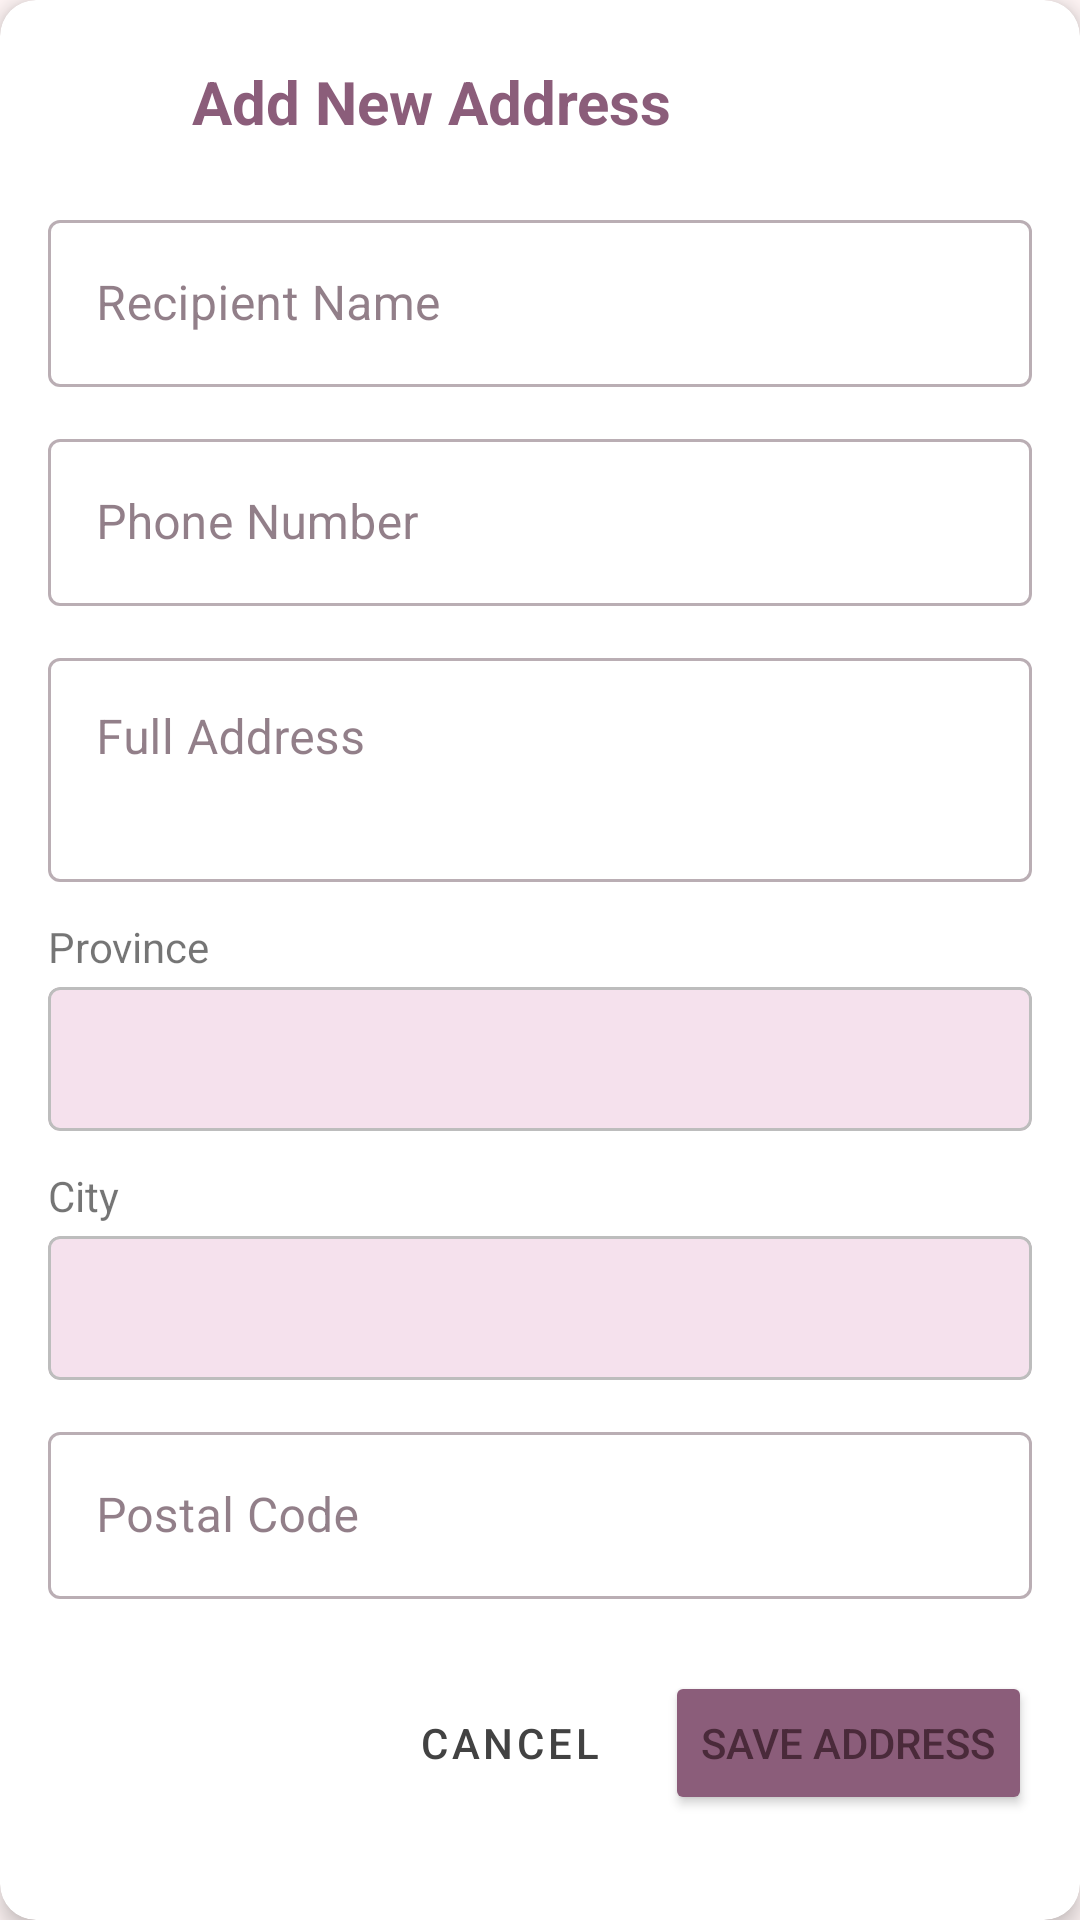

Layout XML and referenced resources for this Android screen:
<!-- AndroidManifest.xml: application theme Theme.UTS_A22.2023.03006 -->
<!-- res/layout/dialog_add_address.xml -->
<?xml version="1.0" encoding="utf-8"?>
<androidx.cardview.widget.CardView xmlns:android="http://schemas.android.com/apk/res/android"
    xmlns:app="http://schemas.android.com/apk/res-auto"
    android:layout_width="match_parent"
    android:layout_height="wrap_content"
    android:layout_margin="16dp"
    app:cardCornerRadius="12dp"
    app:cardElevation="4dp">

    <ScrollView
        android:layout_width="match_parent"
        android:layout_height="wrap_content">

        <LinearLayout
            android:layout_width="match_parent"
            android:layout_height="wrap_content"
            android:orientation="vertical"
            android:padding="16dp">

            
            <LinearLayout
                android:layout_width="match_parent"
                android:layout_height="wrap_content"
                android:orientation="horizontal"
                android:gravity="center_vertical"
                android:layout_marginBottom="16dp">

                <ImageView
                    android:layout_width="36dp"
                    android:layout_height="36dp"
                    android:src="@drawable/ic_location_on_24"
                    android:layout_marginEnd="12dp"
                    android:contentDescription="Location Icon"
                    app:tint="@color/primary" />

                <TextView
                    android:layout_width="0dp"
                    android:layout_height="wrap_content"
                    android:layout_weight="1"
                    android:text="Add New Address"
                    android:textSize="20sp"
                    android:textStyle="bold"
                    android:textColor="@color/primary" />
            </LinearLayout>

            
            <com.google.android.material.textfield.TextInputLayout
                android:id="@+id/tilRecipientName"
                style="@style/Widget.MaterialComponents.TextInputLayout.OutlinedBox"
                android:layout_width="match_parent"
                android:layout_height="wrap_content"
                android:layout_marginBottom="12dp"
                android:hint="Recipient Name">

                <com.google.android.material.textfield.TextInputEditText
                    android:id="@+id/etRecipientName"
                    android:layout_width="match_parent"
                    android:layout_height="wrap_content"
                    android:inputType="textPersonName"
                    android:maxLines="1" />
            </com.google.android.material.textfield.TextInputLayout>

            
            <com.google.android.material.textfield.TextInputLayout
                android:id="@+id/tilPhoneNumber"
                style="@style/Widget.MaterialComponents.TextInputLayout.OutlinedBox"
                android:layout_width="match_parent"
                android:layout_height="wrap_content"
                android:layout_marginBottom="12dp"
                android:hint="Phone Number">

                <com.google.android.material.textfield.TextInputEditText
                    android:id="@+id/etPhoneNumber"
                    android:layout_width="match_parent"
                    android:layout_height="wrap_content"
                    android:inputType="phone"
                    android:maxLines="1" />
            </com.google.android.material.textfield.TextInputLayout>

            
            <com.google.android.material.textfield.TextInputLayout
                android:id="@+id/tilFullAddress"
                style="@style/Widget.MaterialComponents.TextInputLayout.OutlinedBox"
                android:layout_width="match_parent"
                android:layout_height="wrap_content"
                android:layout_marginBottom="12dp"
                android:hint="Full Address">

                <com.google.android.material.textfield.TextInputEditText
                    android:id="@+id/etAddress"
                    android:layout_width="match_parent"
                    android:layout_height="wrap_content"
                    android:inputType="textMultiLine"
                    android:minLines="2"
                    android:gravity="top|start" />
            </com.google.android.material.textfield.TextInputLayout>

            
            <TextView
                android:layout_width="match_parent"
                android:layout_height="wrap_content"
                android:text="Province"
                android:textSize="14sp"
                android:layout_marginBottom="4dp" />

            <com.google.android.material.card.MaterialCardView
                android:layout_width="match_parent"
                android:layout_height="wrap_content"
                android:layout_marginBottom="12dp"
                app:cardElevation="0dp"
                app:strokeWidth="1dp"
                app:strokeColor="@color/grey_400"
                app:cardCornerRadius="4dp">

                <Spinner
                    android:id="@+id/spinnerProvince"
                    android:layout_width="match_parent"
                    android:layout_height="48dp"
                    android:paddingStart="12dp"
                    android:paddingEnd="12dp"
                    android:backgroundTint="@android:color/transparent" />
            </com.google.android.material.card.MaterialCardView>

            
            <TextView
                android:layout_width="match_parent"
                android:layout_height="wrap_content"
                android:text="City"
                android:textSize="14sp"
                android:layout_marginBottom="4dp" />

            <com.google.android.material.card.MaterialCardView
                android:layout_width="match_parent"
                android:layout_height="wrap_content"
                android:layout_marginBottom="12dp"
                app:cardElevation="0dp"
                app:strokeWidth="1dp"
                app:strokeColor="@color/grey_400"
                app:cardCornerRadius="4dp">

                <Spinner
                    android:id="@+id/spinnerCity"
                    android:layout_width="match_parent"
                    android:layout_height="48dp"
                    android:paddingStart="12dp"
                    android:paddingEnd="12dp"
                    android:backgroundTint="@android:color/transparent" />
            </com.google.android.material.card.MaterialCardView>

            
            <com.google.android.material.textfield.TextInputLayout
                android:id="@+id/tilPostalCode"
                style="@style/Widget.MaterialComponents.TextInputLayout.OutlinedBox"
                android:layout_width="match_parent"
                android:layout_height="wrap_content"
                android:layout_marginBottom="24dp"
                android:hint="Postal Code">

                <com.google.android.material.textfield.TextInputEditText
                    android:id="@+id/etPostalCode"
                    android:layout_width="match_parent"
                    android:layout_height="wrap_content"
                    android:inputType="number"
                    android:maxLength="5"
                    android:maxLines="1"
                    android:enabled="false"
                    android:textColor="@color/black"
                    android:backgroundTint="@color/primary"
                    android:textIsSelectable="false" />
            </com.google.android.material.textfield.TextInputLayout>

            
            <LinearLayout
                android:layout_width="match_parent"
                android:layout_height="wrap_content"
                android:orientation="horizontal"
                android:gravity="end">

                <Button
                    android:id="@+id/btnCancel"
                    style="@style/Widget.MaterialComponents.Button.TextButton"
                    android:layout_width="wrap_content"
                    android:layout_height="wrap_content"
                    android:text="Cancel"
                    android:textColor="@color/grey_800" />

                <Button
                    android:id="@+id/btnSaveAddress"
                    android:layout_width="wrap_content"
                    android:layout_height="wrap_content"
                    android:layout_marginStart="8dp"
                    android:text="Save Address"
                    android:backgroundTint="@color/primary" />
            </LinearLayout>
        </LinearLayout>
    </ScrollView>
</androidx.cardview.widget.CardView>
<!-- resources referenced by this layout -->
<resources>
  <color name="black">#000000</color>
  <color name="grey_400">#BDBDBD</color>
  <color name="grey_800">#424242</color>
  <color name="primary">#8B5D7A</color>
  <style name="Theme.UTS_A22.2023.03006" parent="Base.Theme.UTS_A22.2023.03006" />
  <style name="Base.Theme.UTS_A22.2023.03006" parent="Theme.MaterialComponents.DayNight.NoActionBar">
          
          <item name="colorPrimary">@color/primary</item>
          <item name="colorPrimaryVariant">@color/primary_variant</item>
          <item name="colorOnPrimary">@color/on_primary</item>
  
          
          <item name="colorSecondary">@color/secondary</item>
          <item name="colorSecondaryVariant">@color/secondary_variant</item>
          <item name="colorOnSecondary">@color/on_secondary</item>
  
          
          <item name="android:colorBackground">@color/background</item>
          <item name="colorSurface">@color/surface</item>
          <item name="colorOnSurface">@color/on_surface</item>
  
          
          <item name="colorError">@color/error</item>
          <item name="colorOnError">@color/on_error</item>
  
          
          <item name="android:textColorPrimary">@color/text_primary</item>
          <item name="android:textColorSecondary">@color/text_secondary</item>
          <item name="android:textColorHint">@color/text_hint</item>
          <item name="actionMenuTextColor">@color/on_primary</item>
  
          
          <item name="android:statusBarColor">@color/primary_variant</item>
  
          
          <item name="android:navigationBarColor">@color/white</item>
  
          
          <item name="colorControlHighlight">@color/primary_light</item>
      </style>
  <color name="primary_variant">#6A3D5C</color>
  <color name="on_primary">#FFFFFF</color>
  <color name="secondary">#C895B5</color>
  <color name="secondary_variant">#B07D9F</color>
  <color name="on_secondary">#3E2723</color>
  <color name="background">#FFF5F5</color>
  <color name="surface">#F5E1ED</color>
  <color name="on_surface">#4A2A3A</color>
  <color name="error">#D32F2F</color>
  <color name="on_error">#FFFFFF</color>
  <color name="text_primary">#4A2A3A</color>
  <color name="text_secondary">#9E4F6E</color>
  <color name="text_hint">#C895B5</color>
  <color name="white">#FFFFFF</color>
  <color name="primary_light">#A17F9E</color>
</resources>
